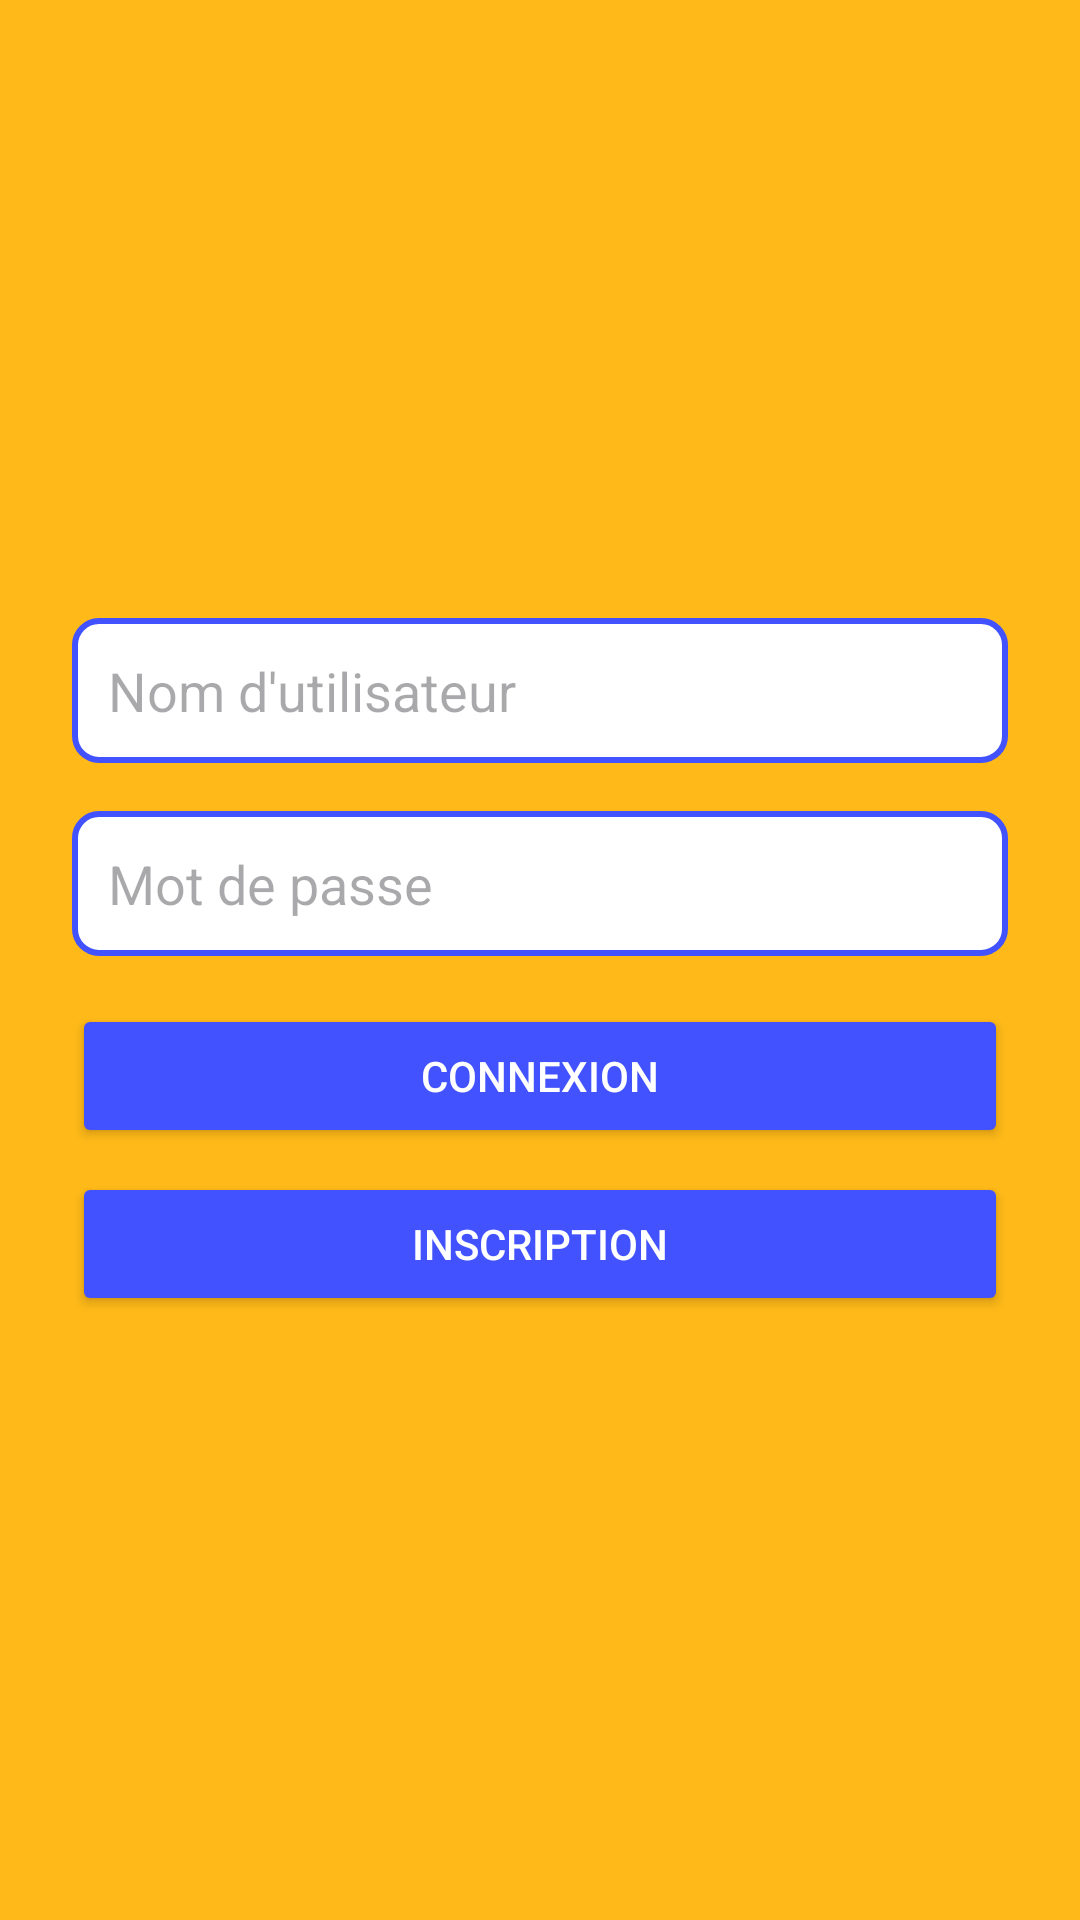

Reconstruct the res/layout file that produces this screen, plus the resources it refers to.
<!-- AndroidManifest.xml: application theme Theme.ALLOTAXI -->
<!-- res/layout/activity_login.xml -->
<?xml version="1.0" encoding="utf-8"?>
<LinearLayout
    xmlns:android="http://schemas.android.com/apk/res/android"
    android:layout_width="match_parent"
    android:layout_height="match_parent"
    android:orientation="vertical"
    android:padding="24dp"
    android:background="@color/yellow">

    <ImageView
        android:layout_width="150dp"
        android:layout_height="150dp"
        android:src="@drawable/taxi_image"
        android:layout_gravity="center"
        android:scaleType="centerCrop"
        android:layout_marginBottom="32dp"/>

    <EditText
        android:id="@+id/editTextEmail"
        android:layout_width="match_parent"
        android:layout_height="wrap_content"
        android:layout_marginBottom="16dp"
        android:background="@drawable/edittext_background"
        android:hint="Nom d'utilisateur"
        android:inputType="textEmailAddress"
        android:padding="12dp" />

    <EditText
        android:id="@+id/editTextPassword"
        android:layout_width="match_parent"
        android:layout_height="wrap_content"
        android:hint="Mot de passe"
        android:inputType="textPassword"
        android:background="@drawable/edittext_background"
        android:padding="12dp"
        android:layout_marginBottom="16dp"/>

    <Button
        android:id="@+id/buttonLogin"
        android:layout_width="match_parent"
        android:layout_height="wrap_content"
        android:text="Connexion"
        android:textColor="@color/white"
        android:backgroundTint="@color/blue"
        android:padding="12dp"
        android:layout_marginBottom="8dp"/>

    <Button
        android:id="@+id/buttonRegister"
        android:layout_width="match_parent"
        android:layout_height="wrap_content"
        android:text="Inscription"
        android:textColor="@color/white"
        android:backgroundTint="@color/blue"
        android:padding="12dp"/>
</LinearLayout>
<!-- resources referenced by this layout -->
<resources>
  <color name="blue">#4252FF</color>
  <color name="white">#FFFFFFFF</color>
  <color name="yellow">#FFB918</color>
  <!-- drawable edittext_background (drawable) -->
  <shape xmlns:android="http://schemas.android.com/apk/res/android"
      android:shape="rectangle">
      <solid android:color="@android:color/white" />
      <corners android:radius="8dp" />
      <stroke
          android:color="@color/blue"
          android:width="2dp" />
  </shape>
  <style name="Theme.ALLOTAXI" parent="Base.Theme.ALLOTAXI" />
  <style name="Base.Theme.ALLOTAXI" parent="Theme.Material3.DayNight.NoActionBar">
          
          
      </style>
</resources>
